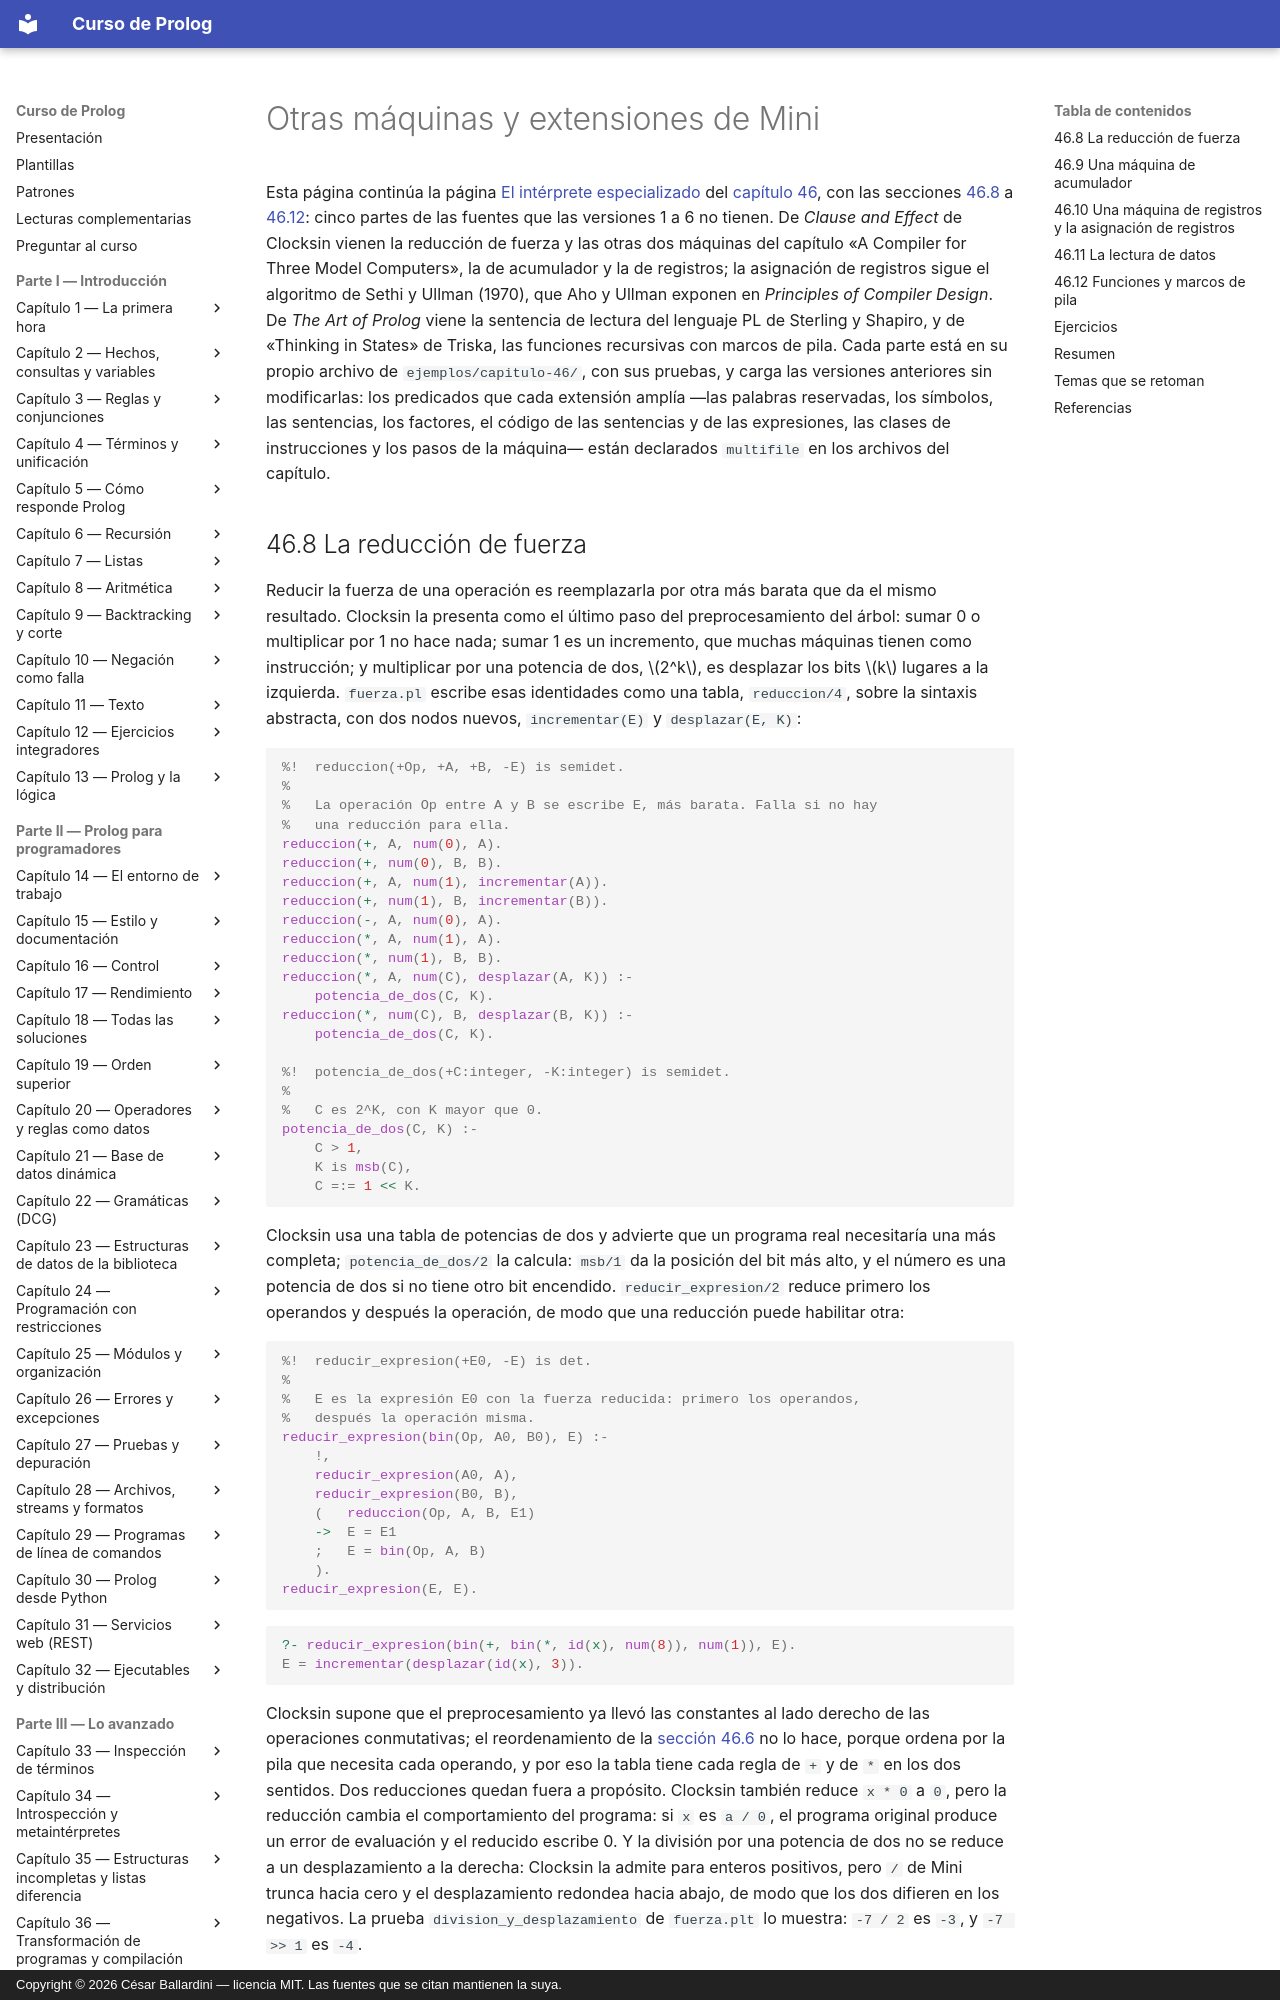

repository: CesarBallardini/curso-de-prolog · page: capitulo-46-proyecto-compilador/extensiones/index.html · generator: mkdocs · copyright: Copyright © 2026 César Ballardini — licencia MIT. Las fuentes que se citan mantienen la suya.

# Otras máquinas y extensiones de Mini

Esta página continúa la página
[El intérprete especializado](especializacion.md#467-el-interprete-especializado)
del [capítulo 46](index.md), con las secciones
[46.8](#468-la-reduccion-de-fuerza) a
[46.12](#4612-funciones-y-marcos-de-pila): cinco partes de las fuentes que las versiones 1 a
6 no tienen. De *Clause and Effect* de Clocksin vienen la reducción de
fuerza y las otras dos máquinas del capítulo «A Compiler for Three Model
Computers», la de acumulador y la de registros; la asignación de registros
sigue el algoritmo de Sethi y Ullman (1970), que Aho y Ullman exponen en
*Principles of Compiler Design*. De *The Art of Prolog* viene la sentencia
de lectura del lenguaje PL de Sterling y Shapiro, y de «Thinking in States»
de Triska, las funciones recursivas con marcos de pila. Cada parte está en
su propio archivo de `ejemplos/capitulo-46/`, con sus pruebas, y carga las
versiones anteriores sin modificarlas: los predicados que cada extensión
amplía —las palabras reservadas, los símbolos, las sentencias, los
factores, el código de las sentencias y de las expresiones, las clases de
instrucciones y los pasos de la máquina— están declarados `multifile` en
los archivos del capítulo.
